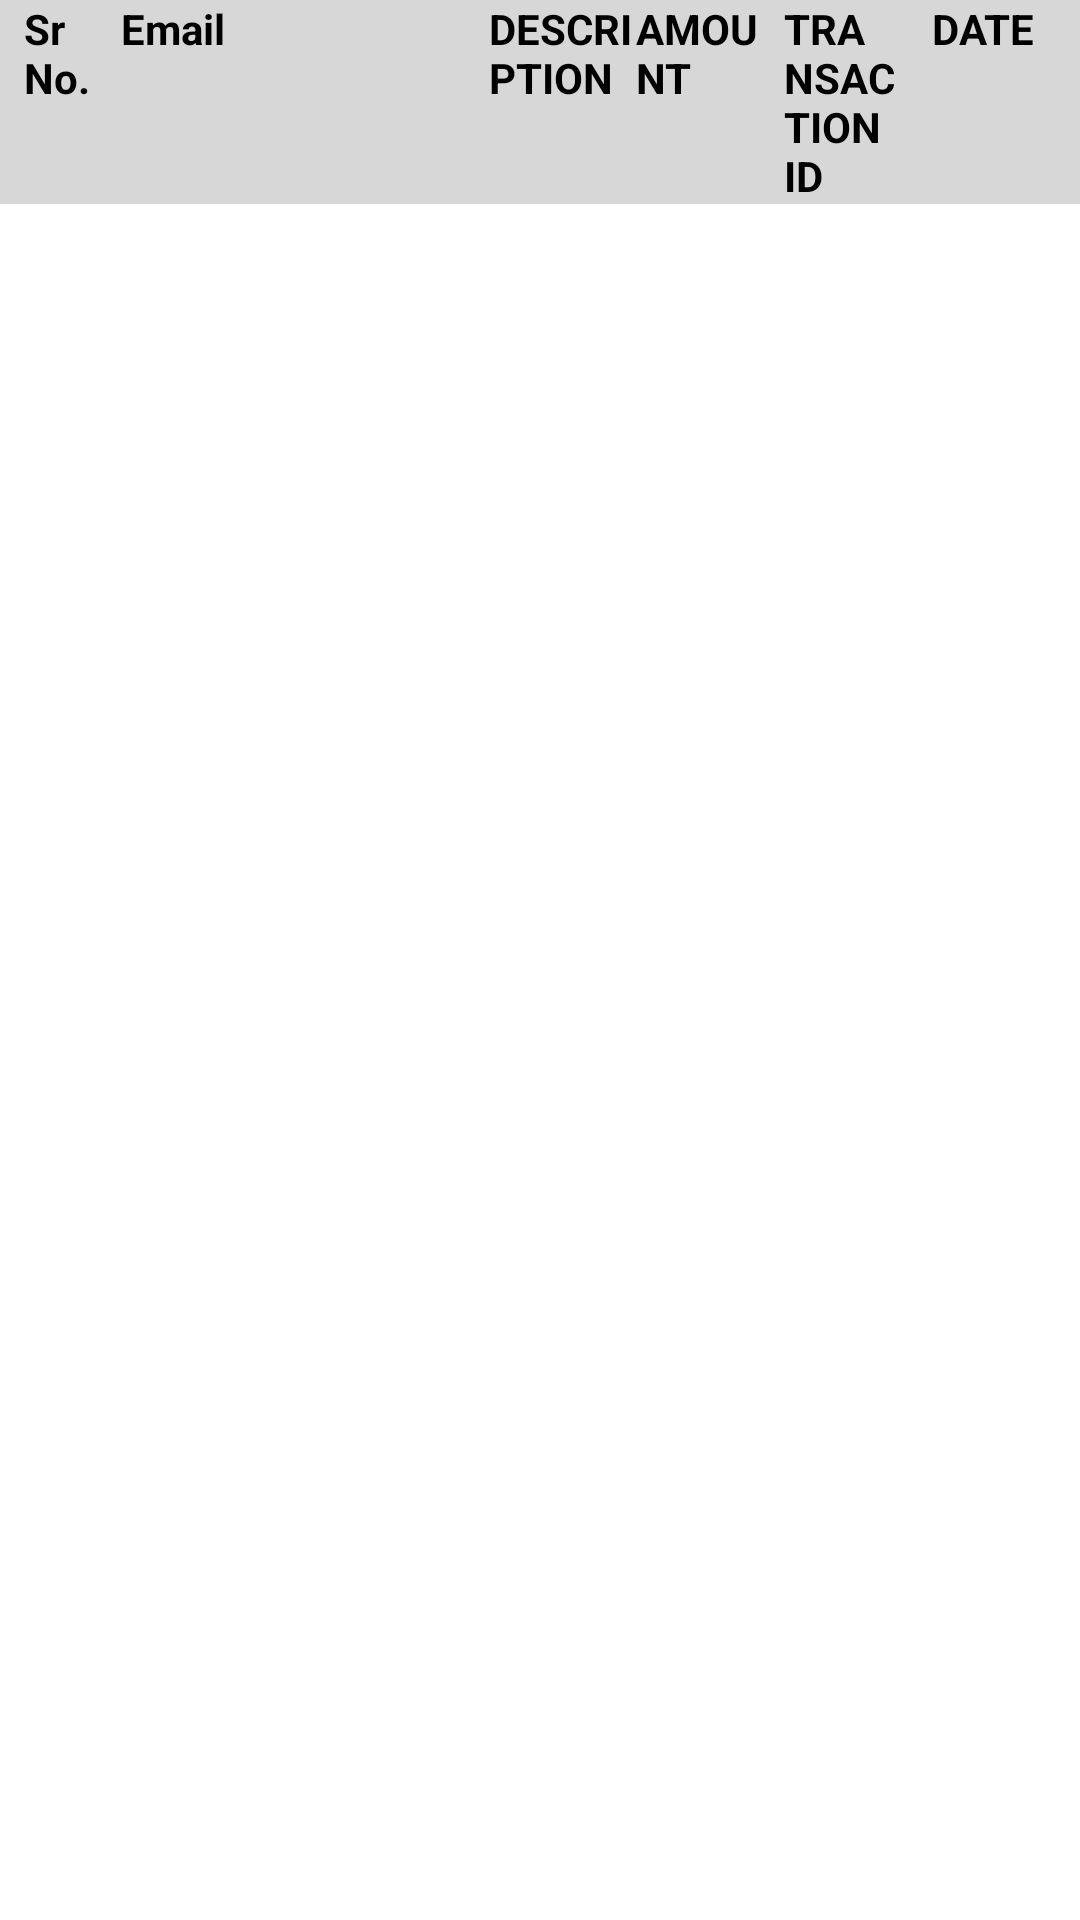

Android layout source for this screen:
<!-- AndroidManifest.xml: application theme Theme.SamrajyaLakshmiTemple -->
<!-- res/layout/fragment_donation_record.xml -->
<?xml version="1.0" encoding="utf-8"?>
<androidx.appcompat.widget.LinearLayoutCompat xmlns:android="http://schemas.android.com/apk/res/android"
    xmlns:tools="http://schemas.android.com/tools"
    android:layout_width="match_parent"
    android:layout_height="match_parent"
    android:orientation="vertical"
    tools:context=".ui.fragment.DonationRecordFragment">

    <androidx.appcompat.widget.LinearLayoutCompat
        android:layout_width="match_parent"
        android:background="@color/grey_very_light"
        android:weightSum="7"
        android:layout_height="wrap_content">

        <TextView
            android:layout_marginStart="8dp"
            android:layout_width="0dp"
            android:layout_height="wrap_content"
            android:textStyle="bold"
            android:layout_weight="0.5"
            android:textColor="@color/black"
            android:text="Sr No."/>
        <TextView
            android:layout_marginStart="@dimen/dp_8"
            android:layout_width="0dp"
            android:layout_height="wrap_content"
            android:textStyle="bold"
            android:layout_weight="2.5"
            android:textColor="@color/black"
            android:text="Email"/>
        <TextView
            android:layout_width="0dp"
            android:layout_height="wrap_content"
            android:textStyle="bold"
            android:layout_weight="1"
            android:textColor="@color/black"
            android:text="DESCRIPTION"/>
        <TextView
            android:layout_width="0dp"
            android:layout_height="wrap_content"
            android:textStyle="bold"
            android:layout_weight="1"
            android:textColor="@color/black"
            android:text="AMOUNT"/>
        <TextView
            android:layout_width="0dp"
            android:layout_height="wrap_content"
            android:textStyle="bold"
            android:layout_weight="1"
            android:textColor="@color/black"
            android:text="TRANSACTION ID"/>
        <TextView
            android:layout_width="0dp"
            android:layout_height="wrap_content"
            android:textStyle="bold"
            android:layout_weight="1"
            android:textColor="@color/black"
            android:text="DATE"/>
    </androidx.appcompat.widget.LinearLayoutCompat>

    <androidx.recyclerview.widget.RecyclerView
        android:id="@+id/rv_user_panel"
        android:layout_width="match_parent"
        tools:listitem="@layout/item_donation_record"
        tools:itemCount="4"
        android:layout_height="wrap_content"/>
</androidx.appcompat.widget.LinearLayoutCompat>
<!-- res/layout/item_donation_record.xml (included above) -->
<?xml version="1.0" encoding="utf-8"?>
<androidx.appcompat.widget.LinearLayoutCompat xmlns:android="http://schemas.android.com/apk/res/android"
    android:layout_width="match_parent"
    xmlns:tools="http://schemas.android.com/tools"
    android:weightSum="7"
    android:layout_height="wrap_content">
    <TextView
        android:id="@+id/sr_no"
        android:layout_marginStart="8dp"
        android:layout_width="0dp"
        android:layout_height="wrap_content"
        android:layout_weight="0.5"
        android:textStyle="bold"
        android:textColor="@color/black"
        tools:text="1"/>
    <TextView
        android:id="@+id/user_email"
        android:layout_marginStart="@dimen/dp_8"
        android:layout_width="0dp"
        android:layout_height="wrap_content"
        android:layout_weight="2.5"
        android:textStyle="bold"
        android:textColor="@color/black"
        tools:text="abc@gmail.com"/>
    <TextView
        android:id="@+id/user_description"
        android:layout_marginStart="@dimen/dp_8"
        android:layout_width="0dp"
        android:layout_height="wrap_content"
        android:layout_weight="1"
        android:textColor="@color/black"
        tools:text="Donation for Stone"/>
    <TextView
        android:id="@+id/user_amount"
        android:layout_marginStart="@dimen/dp_8"
        android:layout_width="0dp"
        android:layout_height="wrap_content"
        android:layout_weight="1"
        android:textColor="@color/black"
        tools:text="120 INR"/>
    <TextView
        android:id="@+id/user_tr_id"
        android:layout_marginStart="@dimen/dp_8"
        android:layout_width="0dp"
        android:layout_height="wrap_content"
        android:layout_weight="1"
        android:textColor="@color/black"
        tools:text="8382838634683787483274"/>
    <TextView
        android:id="@+id/user_date"
        android:layout_marginStart="@dimen/dp_8"
        android:layout_width="0dp"
        android:layout_height="wrap_content"
        android:layout_weight="1"
        android:textColor="@color/black"
        tools:text="2022-11-09"/>

</androidx.appcompat.widget.LinearLayoutCompat>
<!-- resources referenced by this layout -->
<resources>
  <color name="black">#FF000000</color>
  <color name="grey_very_light">#d7d7d7</color>
  <dimen name="dp_8">8dp</dimen>
  <style name="Theme.SamrajyaLakshmiTemple" parent="Theme.MaterialComponents.DayNight.DarkActionBar">
          
          <item name="colorPrimary">@color/purple_500</item>
          <item name="colorPrimaryVariant">@color/purple_700</item>
          <item name="colorOnPrimary">@color/white</item>
          
          <item name="colorSecondary">@color/teal_200</item>
          <item name="colorSecondaryVariant">@color/teal_700</item>
          <item name="colorOnSecondary">@color/black</item>
          
          <item name="android:statusBarColor">?attr/colorPrimaryVariant</item>
          
      </style>
  <color name="purple_500">#FF6200EE</color>
  <color name="purple_700">#FF3700B3</color>
  <color name="white">#FFFFFFFF</color>
  <color name="teal_200">#FF03DAC5</color>
  <color name="teal_700">#FF018786</color>
</resources>
